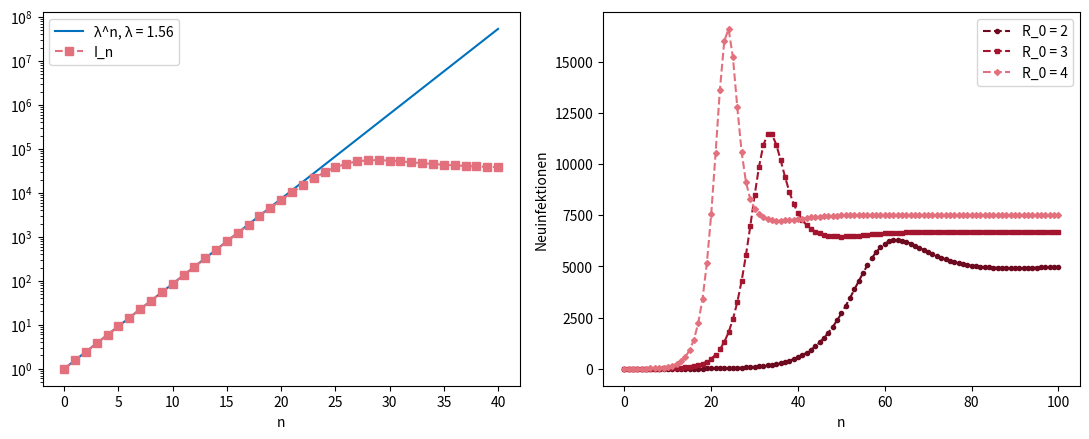

Write the Python code that produced this figure.
# Abb. 2.18: Anfangsphase der Epidemie und Neuinfektionen (Buch, Abschnitt 2.4, Gl. 2.21 und 2.20)
# links: I_n in Szenario B logarithmisch mit dem Wachstumsfaktor lambda = 1 + (gamma + alpha)(R_0 - 1);
# rechts: Neuinfektionen beta S_n I_n pro Zeitschritt für R_0 = 2, 3, 4 (I_0 = 1, alpha = gamma = 0.1)
# (c) 2026 Philipp Kügler · Programm zum Buch „Dynamische Systeme in den Lebenswissenschaften“ · MIT-Lizenz (siehe LICENSE)
import numpy as np
import matplotlib.pyplot as plt

N, alpha, gamma = 100000, 0.1, 0.1

def sir(beta, schritte):
    S, I = np.zeros(schritte + 1), np.zeros(schritte + 1)
    S[0], I[0] = N - 1, 1
    for n in range(schritte):
        S[n + 1] = S[n] - beta * S[n] * I[n] + alpha * (N - S[n])
        I[n + 1] = I[n] + beta * S[n] * I[n] - (gamma + alpha) * I[n]
    return S, I

fig, axs = plt.subplots(1, 2, figsize=(11, 4.5))
beta = 7.6e-6
S, I = sir(beta, 40)
lam = 1 + (gamma + alpha) * (beta * N / (gamma + alpha) - 1)
print(f"Wachstumsfaktor am Anfang: lambda = {lam:.2f};  I_10 = {I[10]:.1f},  lambda^10 = {lam**10:.1f}")
n = np.arange(41)
axs[0].semilogy(n, lam**n, color=(0, 0.447, 0.741), label=f"λ^n, λ = {lam:.2f}")
axs[0].semilogy(n, I, "s--", color=(0.89, 0.44, 0.49), label="I_n")
axs[0].set_xlabel("n"); axs[0].legend()

rot = [(0.43, 0.04, 0.12), (0.64, 0.08, 0.18), (0.89, 0.44, 0.49)]
for R0, c, m in zip([2, 3, 4], rot, "osD"):
    beta = R0 * (gamma + alpha) / N
    S, I = sir(beta, 100)
    neu = beta * S * I
    axs[1].plot(neu, "--", marker=m, ms=3, color=c, label=f"R_0 = {R0}")
    print(f"R_0 = {R0}: höchstens {neu.max():.0f} Neuinfektionen im Schritt n = {neu.argmax()}")
axs[1].set_xlabel("n"); axs[1].set_ylabel("Neuinfektionen"); axs[1].legend()
plt.tight_layout()
plt.show()
